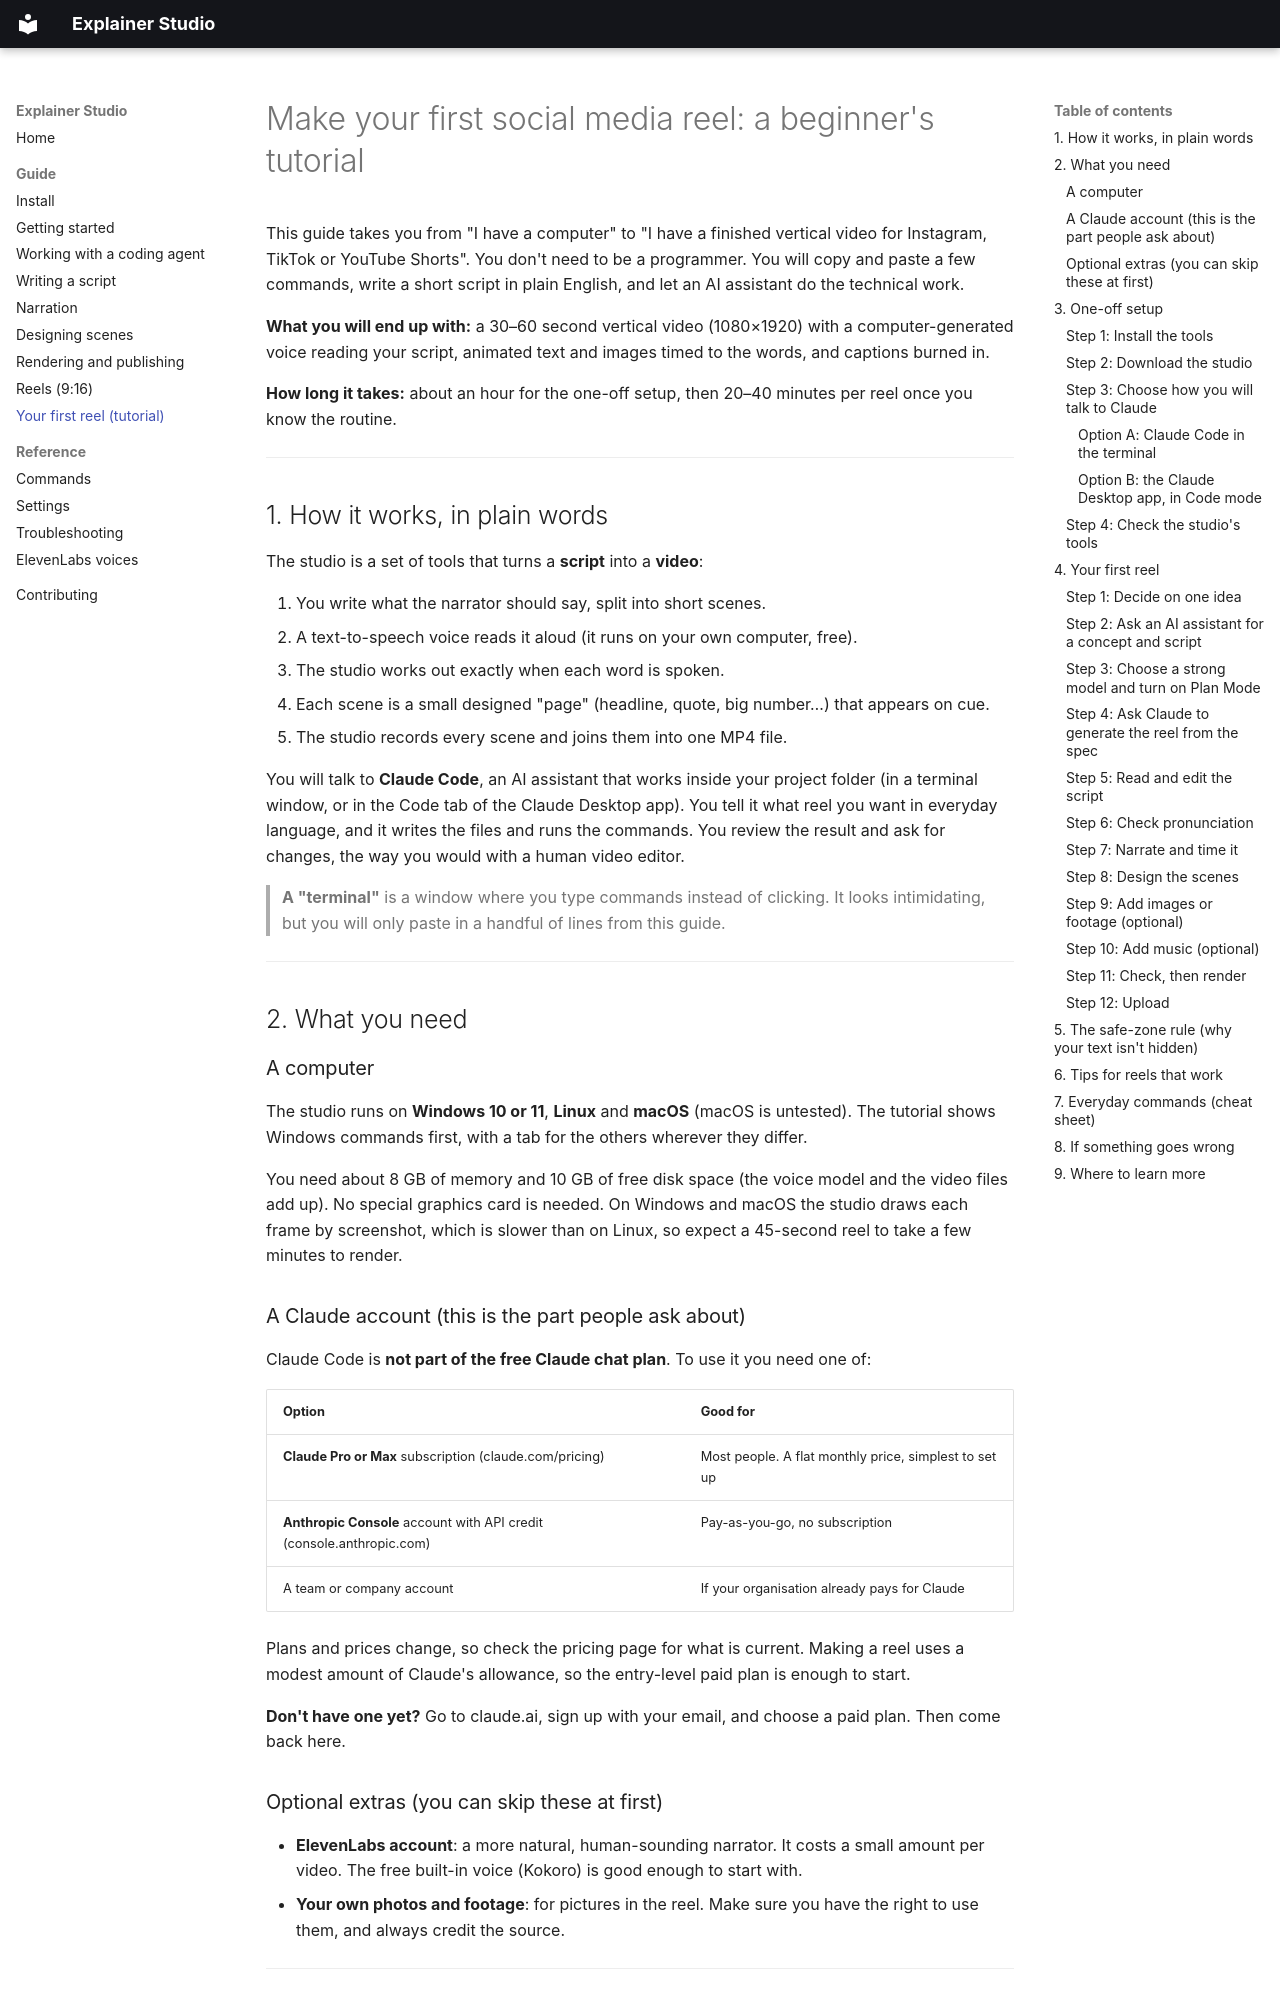

repository: JoeMountWSWS/explainer-studio · page: reels-tutorial/index.html · generator: mkdocs

# Make your first social media reel: a beginner's tutorial

This guide takes you from "I have a computer" to "I have a finished vertical video for Instagram,
TikTok or YouTube Shorts". You don't need to be a programmer. You will copy and paste a few commands,
write a short script in plain English, and let an AI assistant do the technical work.

**What you will end up with:** a 30–60 second vertical video (1080×1920) with a computer-generated
voice reading your script, animated text and images timed to the words, and captions burned in.

**How long it takes:** about an hour for the one-off setup, then 20–40 minutes per reel once you
know the routine.

---

## 1. How it works, in plain words

The studio is a set of tools that turns a **script** into a **video**:

1. You write what the narrator should say, split into short scenes.
2. A text-to-speech voice reads it aloud (it runs on your own computer, free).
3. The studio works out exactly when each word is spoken.
4. Each scene is a small designed "page" (headline, quote, big number…) that appears on cue.
5. The studio records every scene and joins them into one MP4 file.

You will talk to **Claude Code**, an AI assistant that works inside your project folder (in a terminal
window, or in the Code tab of the Claude Desktop app). You tell it what
reel you want in everyday language, and it writes the files and runs the commands. You review the
result and ask for changes, the way you would with a human video editor.

> **A "terminal"** is a window where you type commands instead of clicking. It looks intimidating,
> but you will only paste in a handful of lines from this guide.

---

## 2. What you need

### A computer

The studio runs on **Windows 10 or 11**, **Linux** and **macOS** (macOS is untested). The tutorial
shows Windows commands first, with a tab for the others wherever they differ.

You need about 8 GB of memory and 10 GB of free disk space (the voice model and the video files add
up). No special graphics card is needed. On Windows and macOS the studio draws each frame by
screenshot, which is slower than on Linux, so expect a 45-second reel to take a few minutes to render.

### A Claude account (this is the part people ask about)

Claude Code is **not part of the free Claude chat plan**. To use it you need one of:

| Option | Good for |
| --- | --- |
| **Claude Pro or Max** subscription (claude.com/pricing) | Most people. A flat monthly price, simplest to set up |
| **Anthropic Console** account with API credit (console.anthropic.com) | Pay-as-you-go, no subscription |
| A team or company account | If your organisation already pays for Claude |

Plans and prices change, so check the pricing page for what is current. Making a reel uses a modest
amount of Claude's allowance, so the entry-level paid plan is enough to start.

**Don't have one yet?** Go to claude.ai, sign up with your email, and choose a paid plan. Then come
back here.

### Optional extras (you can skip these at first)

- **ElevenLabs account**: a more natural, human-sounding narrator. It costs a small amount per
  video. The free built-in voice (Kokoro) is good enough to start with.
- **Your own photos and footage**: for pictures in the reel. Make sure you have the right to use them,
  and always credit the source.

---
